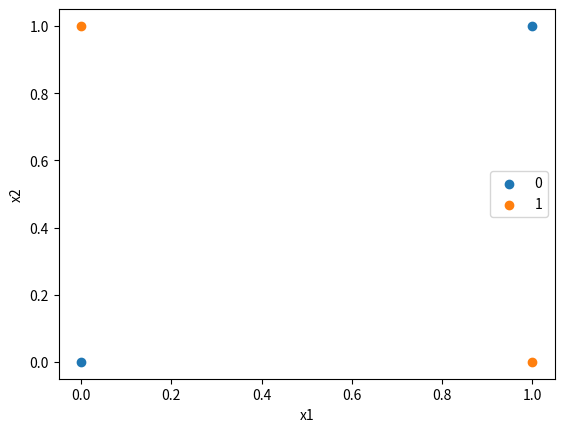

This figure's Python source:
#library
import numpy as np
import pandas as pd
import matplotlib.pyplot as plt

#함수
def unit(x):
    y = x > 0
    return y.astype(int)

#data
x = np.array([[0, 0],[0,1], [1,0], [1,1]]) # (4 * 2)
#x = np.array([[i, j] for i in range(-10,10) for j in range(-10,10)], dtype = float)


#layer
layer = {}
layer['w1'] = np.array([[-0.5, 0.5], [-0.5, 0.5]]) #(2*2)
layer['b1'] = np.array([0.7, -0.2]) #(1*2) // broad casting
layer['w2'] = np.array([0.5, 0.5]).T #(2*1)
layer['b2'] = np.array([-0.7])

#propa
a1 = np.dot(x, layer['w1']) + layer['b1']
z1 = unit(a1)
a2 = np.dot(z1, layer['w2']) + layer['b2']
z2 = unit(a2)
y_predict = z2


#data만들기
df = pd.DataFrame({'x1' : x[:, 0], 'x2' : x[:,1], 'y' : y_predict})

groups = df.groupby('y')

#그래프 그리기
fig, ax = plt.subplots()
for name, group in groups:
    ax.scatter(group.x1, group.x2, marker='o', label=name)
ax.legend()
plt.xlabel('x1')
plt.ylabel('x2')
plt.show()